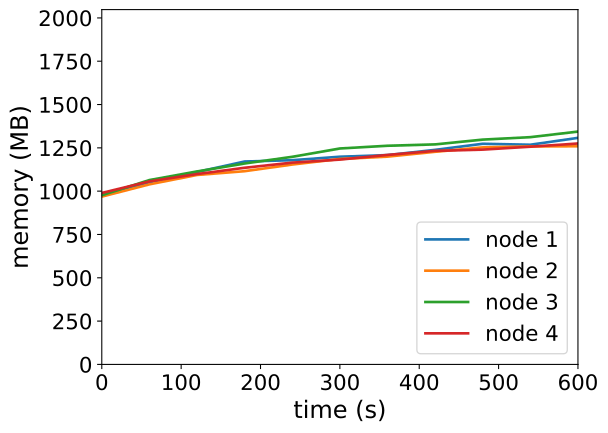

The table this chart was drawn from, first rows:
timestamp, ppgcc-m02_pod_amount, ppgcc-m02_memory, ppgcc-m02_cpu, ppgcc-m03_pod_amount, ppgcc-m03_memory, ppgcc-m03_cpu, ppgcc-m04_pod_amount, ppgcc-m04_memory, ppgcc-m04_cpu, ppgcc-m05_pod_amount, ppgcc-m05_memory, ppgcc-m05_cpu
0, 5, 1003420, 77465033, 5, 991872, 64015269, 5, 999896, 74437928, 5, 1013544, 71787711
60, 5, 1076812, 153448961, 5, 1064340, 157415005, 5, 1089656, 198501800, 5, 1081920, 149132689
120, 5, 1137400, 241970175, 5, 1119780, 251706512, 5, 1140608, 236650000, 5, 1125084, 223765198
180, 5, 1199308, 328921082, 5, 1142088, 303823830, 5, 1187600, 361055717, 5, 1162308, 285051671
240, 5, 1207096, 376520514, 5, 1181424, 360438525, 5, 1227068, 432348723, 5, 1192668, 351928968
300, 5, 1227556, 464845365, 5, 1214292, 454595486, 5, 1276304, 562700071, 5, 1210620, 420171078
360, 5, 1237324, 482998996, 5, 1228152, 510432047, 5, 1292408, 597387850, 5, 1238076, 546274906
420, 5, 1268080, 539640380, 5, 1256796, 630725559, 5, 1300460, 638641496, 5, 1262232, 608422306
480, 5, 1304116, 646334178, 5, 1282800, 649020904, 5, 1328708, 753325192, 5, 1269624, 695547273
540, 5, 1298440, 654635161, 5, 1288344, 751037223, 5, 1343228, 835314476, 5, 1286784, 713426017
600, 5, 1339096, 750347955, 5, 1289400, 834202885, 5, 1376228, 898011110, 5, 1305792, 750543612
